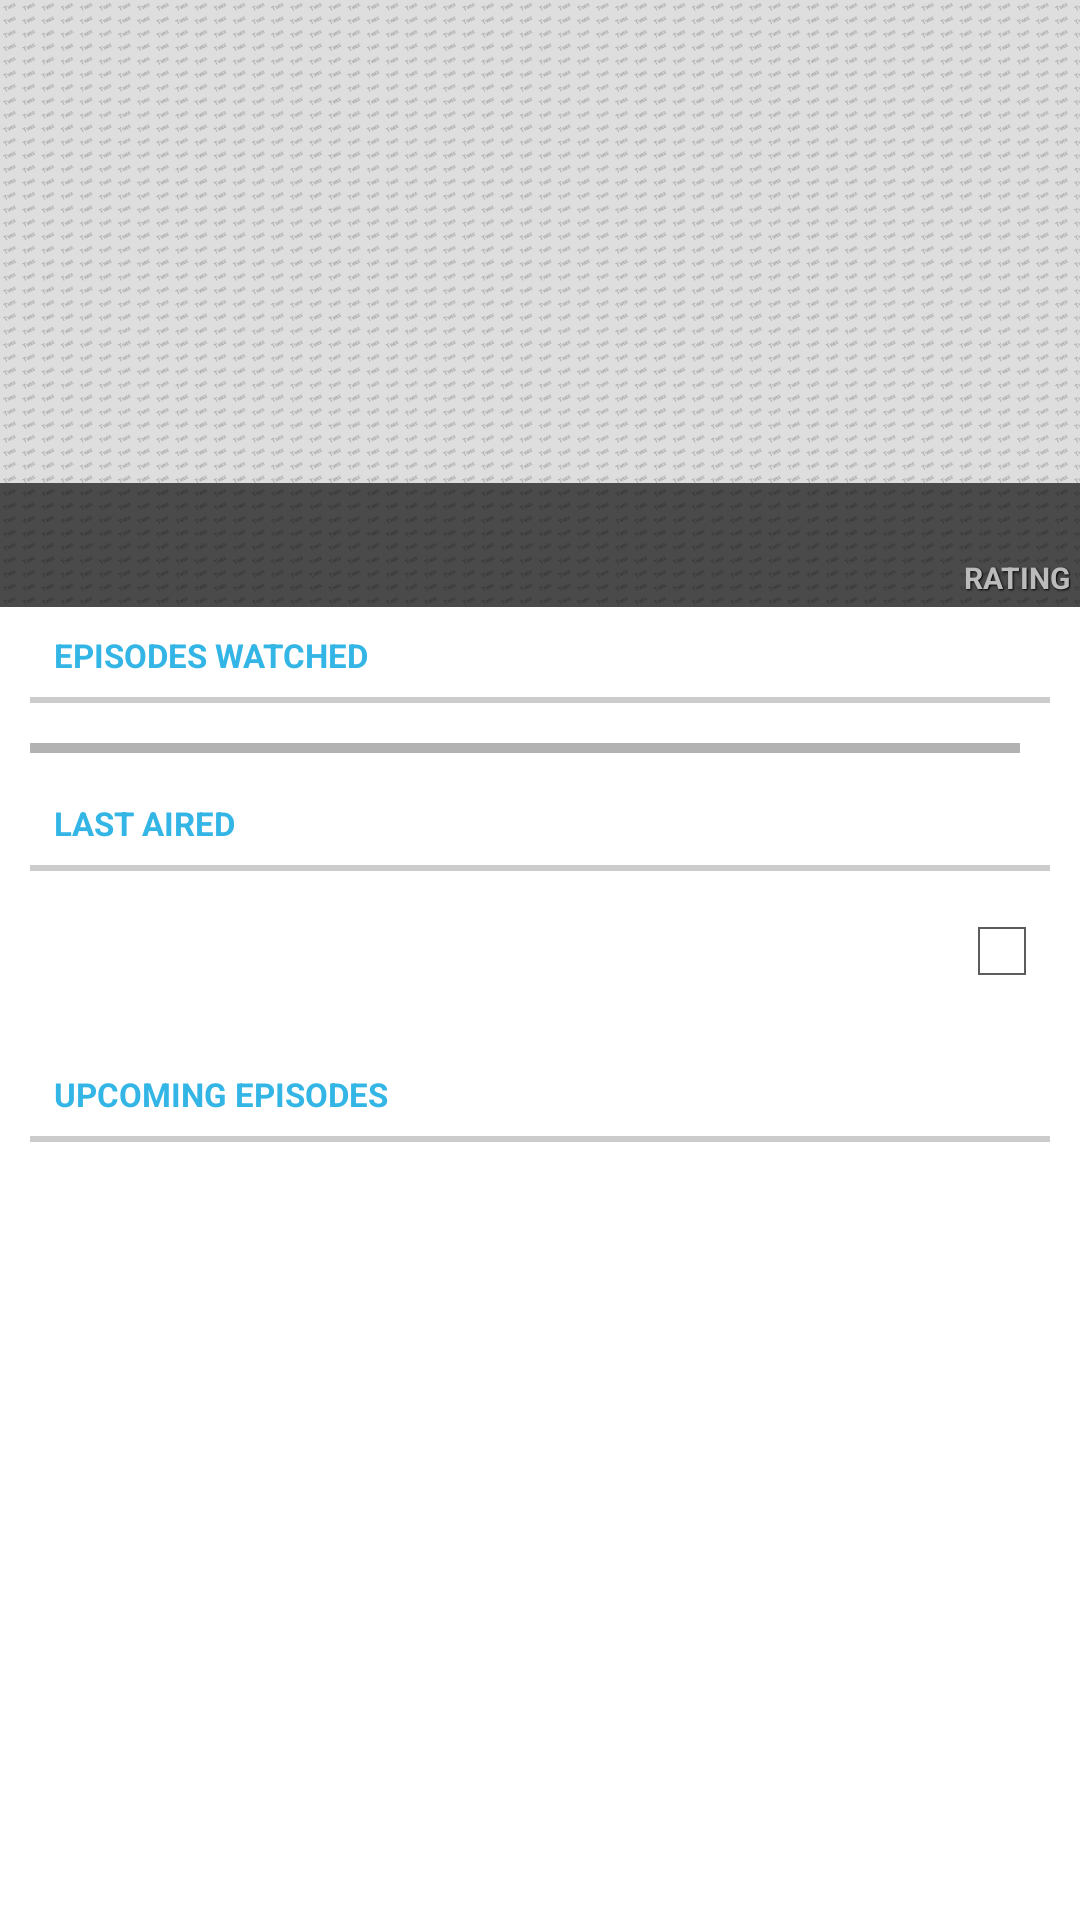

This screen was rendered from an Android layout file. Write that file and the resources it references.
<!-- AndroidManifest.xml: application theme Light -->
<!-- res/layout/view_overview.xml -->
<ScrollView xmlns:android="http://schemas.android.com/apk/res/android"
    android:layout_width="wrap_content"
    android:layout_height="wrap_content" >

    <RelativeLayout
        android:layout_width="match_parent"
        android:layout_height="wrap_content"
        android:orientation="vertical" >

        <ImageView
            android:id="@+id/imgSeriesHeader"
            android:layout_width="fill_parent"
            android:layout_height="wrap_content"
            android:layout_alignParentTop="true"
            android:adjustViewBounds="true"
            android:contentDescription="@string/cd_series_header"
            android:scaleType="centerCrop"
            android:src="@drawable/noimage_large" />

        <RelativeLayout
            android:layout_width="match_parent"
            android:layout_height="wrap_content"
            android:layout_alignBottom="@id/imgSeriesHeader"
            android:background="#AA000000"
            android:gravity="bottom"
            android:padding="3dp" >

            <TextView
                android:id="@+id/txtSeriesName"
                android:layout_width="wrap_content"
                android:layout_height="wrap_content"
                android:shadowColor="@android:color/black"
                android:shadowDx="1"
                android:shadowDy="1"
                android:shadowRadius="1"
                android:textAppearance="?android:attr/textAppearanceLarge"
                android:textColor="#ffffffff"
                android:textSize="@dimen/padding_large" />

            <TextView
                android:id="@+id/txtSeriesStatus"
                android:layout_width="wrap_content"
                android:layout_height="wrap_content"
                android:layout_alignParentLeft="true"
                android:layout_below="@id/txtSeriesName"
                android:shadowColor="@android:color/black"
                android:shadowDx="1"
                android:shadowDy="1"
                android:shadowRadius="1"
                android:textAllCaps="true"
                android:textAppearance="?android:attr/textAppearanceSmall"
                android:textColor="#BBBBBB"
                android:textSize="10sp"
                android:textStyle="normal|bold"
                android:typeface="normal" />

            <TextView
                android:id="@+id/txtSeriesRating"
                android:layout_width="wrap_content"
                android:layout_height="wrap_content"
                android:layout_alignParentRight="true"
                android:layout_alignParentTop="true"
                android:shadowColor="@android:color/black"
                android:shadowDx="1"
                android:shadowDy="1"
                android:shadowRadius="1"
                android:textAppearance="?android:attr/textAppearanceLarge"
                android:textColor="#ffffffff"
                android:textSize="@dimen/padding_large" />

            <TextView
                android:id="@+id/txtSeriesRatingText"
                android:layout_width="wrap_content"
                android:layout_height="wrap_content"
                android:layout_alignParentRight="true"
                android:layout_below="@id/txtSeriesRating"
                android:shadowColor="@android:color/black"
                android:shadowDx="1"
                android:shadowDy="1"
                android:shadowRadius="1"
                android:text="@string/text_seriesrating"
                android:textAllCaps="true"
                android:textAppearance="?android:attr/textAppearanceSmall"
                android:textColor="#BBBBBB"
                android:textSize="10sp"
                android:textStyle="normal|bold"
                android:typeface="normal" />
        </RelativeLayout>

        <TextView
            android:id="@+id/txtTotalWatched"
            style="?android:attr/listSeparatorTextViewStyle"
            android:layout_width="fill_parent"
            android:layout_height="wrap_content"
            android:layout_alignParentLeft="true"
            android:layout_below="@id/imgSeriesHeader"
            android:layout_marginBottom="5dp"
            android:layout_marginLeft="10dp"
            android:layout_marginRight="10dp"
            android:text="@string/details_totalwatched"
            android:textAppearance="?android:attr/textAppearanceSmall"
            android:textColor="@android:color/holo_blue_light"
            android:textSize="11sp"
            android:textStyle="normal|bold"
            android:typeface="normal" />

        <RelativeLayout
            android:id="@+id/containerWatched"
            android:layout_width="match_parent"
            android:layout_height="wrap_content"
            android:layout_below="@id/txtTotalWatched"
            android:layout_marginLeft="10dp"
            android:layout_marginRight="10dp" >

            <ProgressBar
                android:id="@+id/pgrWatched"
                style="?android:attr/progressBarStyleHorizontal"
                android:layout_width="fill_parent"
                android:layout_height="wrap_content"
                android:layout_marginTop="2dp"
                android:layout_toLeftOf="@+id/txtWatched"
                android:max="100"
                android:progress="0" />

            <TextView
                android:id="@+id/txtWatched"
                android:layout_width="wrap_content"
                android:layout_height="wrap_content"
                android:layout_alignParentRight="true"
                android:layout_alignParentTop="true"
                android:layout_marginLeft="10dp" />
        </RelativeLayout>

        <TextView
            android:id="@+id/txtLastAired"
            style="?android:attr/listSeparatorTextViewStyle"
            android:layout_width="fill_parent"
            android:layout_height="wrap_content"
            android:layout_alignParentLeft="true"
            android:layout_below="@id/containerWatched"
            android:layout_marginBottom="5dp"
            android:layout_marginLeft="10dp"
            android:layout_marginRight="10dp"
            android:text="@string/details_lastaired"
            android:textAppearance="?android:attr/textAppearanceSmall"
            android:textColor="@android:color/holo_blue_light"
            android:textSize="11sp"
            android:textStyle="normal|bold"
            android:typeface="normal" />

        <RelativeLayout
            android:id="@+id/rllHeader1"
            android:layout_width="fill_parent"
            android:layout_height="wrap_content"
            android:layout_below="@+id/txtLastAired"
            android:layout_marginLeft="10dp"
            android:layout_marginRight="10dp"
            android:background="@drawable/background_listitem"
            android:clickable="true" >

            <TextView
                android:id="@+id/txtLastAiredTitle"
                android:layout_width="wrap_content"
                android:layout_height="wrap_content"
                android:layout_alignParentLeft="true"
                android:layout_toLeftOf="@+id/chkWatched"
                android:textAppearance="?android:attr/textAppearanceMedium" />

            <TextView
                android:id="@+id/txtLastAiredEpisodeNumber"
                android:layout_width="wrap_content"
                android:layout_height="wrap_content"
                android:layout_alignParentLeft="true"
                android:layout_below="@id/txtLastAiredTitle"
                android:textAppearance="?android:attr/textAppearanceSmall" />

            <CheckBox
                android:id="@+id/chkWatched"
                android:layout_width="wrap_content"
                android:layout_height="wrap_content"
                android:layout_alignBottom="@+id/txtLastAiredEpisodeNumber"
                android:layout_alignParentRight="true"
                android:layout_alignParentTop="true" />
        </RelativeLayout>

        <TextView
            android:id="@+id/txtUpcomingEpisodes"
            style="?android:attr/listSeparatorTextViewStyle"
            android:layout_width="fill_parent"
            android:layout_height="wrap_content"
            android:layout_alignParentLeft="true"
            android:layout_below="@id/rllHeader1"
            android:layout_marginBottom="5dp"
            android:layout_marginLeft="10dp"
            android:layout_marginRight="10dp"
            android:layout_marginTop="10dp"
            android:text="@string/details_upcoming"
            android:textAppearance="?android:attr/textAppearanceSmall"
            android:textColor="@android:color/holo_blue_light"
            android:textColorLink="@android:color/holo_blue_light"
            android:textSize="11sp"
            android:textStyle="normal|bold"
            android:typeface="normal" />

        <RelativeLayout
            android:id="@+id/rllHeader2"
            android:layout_width="fill_parent"
            android:layout_height="wrap_content"
            android:layout_below="@+id/txtUpcomingEpisodes"
            android:layout_marginLeft="10dp"
            android:layout_marginRight="10dp"
            android:background="@drawable/background_listitem"
            android:clickable="true" >

            <TextView
                android:id="@+id/txtNextEpisodeTitle"
                android:layout_width="wrap_content"
                android:layout_height="wrap_content"
                android:layout_alignParentLeft="true"
                android:textAppearance="?android:attr/textAppearanceMedium" />

            <TextView
                android:id="@+id/txtNextEpisodeNumber"
                android:layout_width="wrap_content"
                android:layout_height="wrap_content"
                android:layout_alignParentLeft="true"
                android:layout_below="@+id/txtNextEpisodeTitle"
                android:textAppearance="?android:attr/textAppearanceSmall" />
        </RelativeLayout>

        <TextView
            android:id="@+id/txtShowEnded"
            android:layout_width="wrap_content"
            android:layout_height="wrap_content"
            android:layout_alignParentLeft="false"
            android:layout_below="@id/rllHeader2"
            android:layout_centerHorizontal="true"
            android:paddingLeft="5dp"
            android:text="@string/message_show_ended"
            android:visibility="gone"
            android:textAppearance="?android:attr/textAppearanceMedium" />

    </RelativeLayout>

</ScrollView>
<!-- resources referenced by this layout -->
<resources>
  <dimen name="padding_large">16dp</dimen>
  <!-- drawable noimage_large: png bitmap (drawable-xhdpi, 39324 bytes) -->
  <string name="cd_series_header">Header image</string>
  <string name="details_lastaired">Last aired</string>
  <string name="details_totalwatched">Episodes watched</string>
  <string name="details_upcoming">Upcoming episodes</string>
  <string name="message_show_ended">This show has ended</string>
  <string name="text_seriesrating">Rating</string>
  <style name="Light" parent="android:Theme.Holo.Light">
          <item name="menu_search">@drawable/ic_search_light</item>
          <item name="menu_delete">@drawable/ic_delete_light</item>
          <item name="menu_calendar">@drawable/ic_calendar_light</item>
          <item name="menu_refresh">@drawable/ic_refresh_light</item>
      </style>
</resources>
